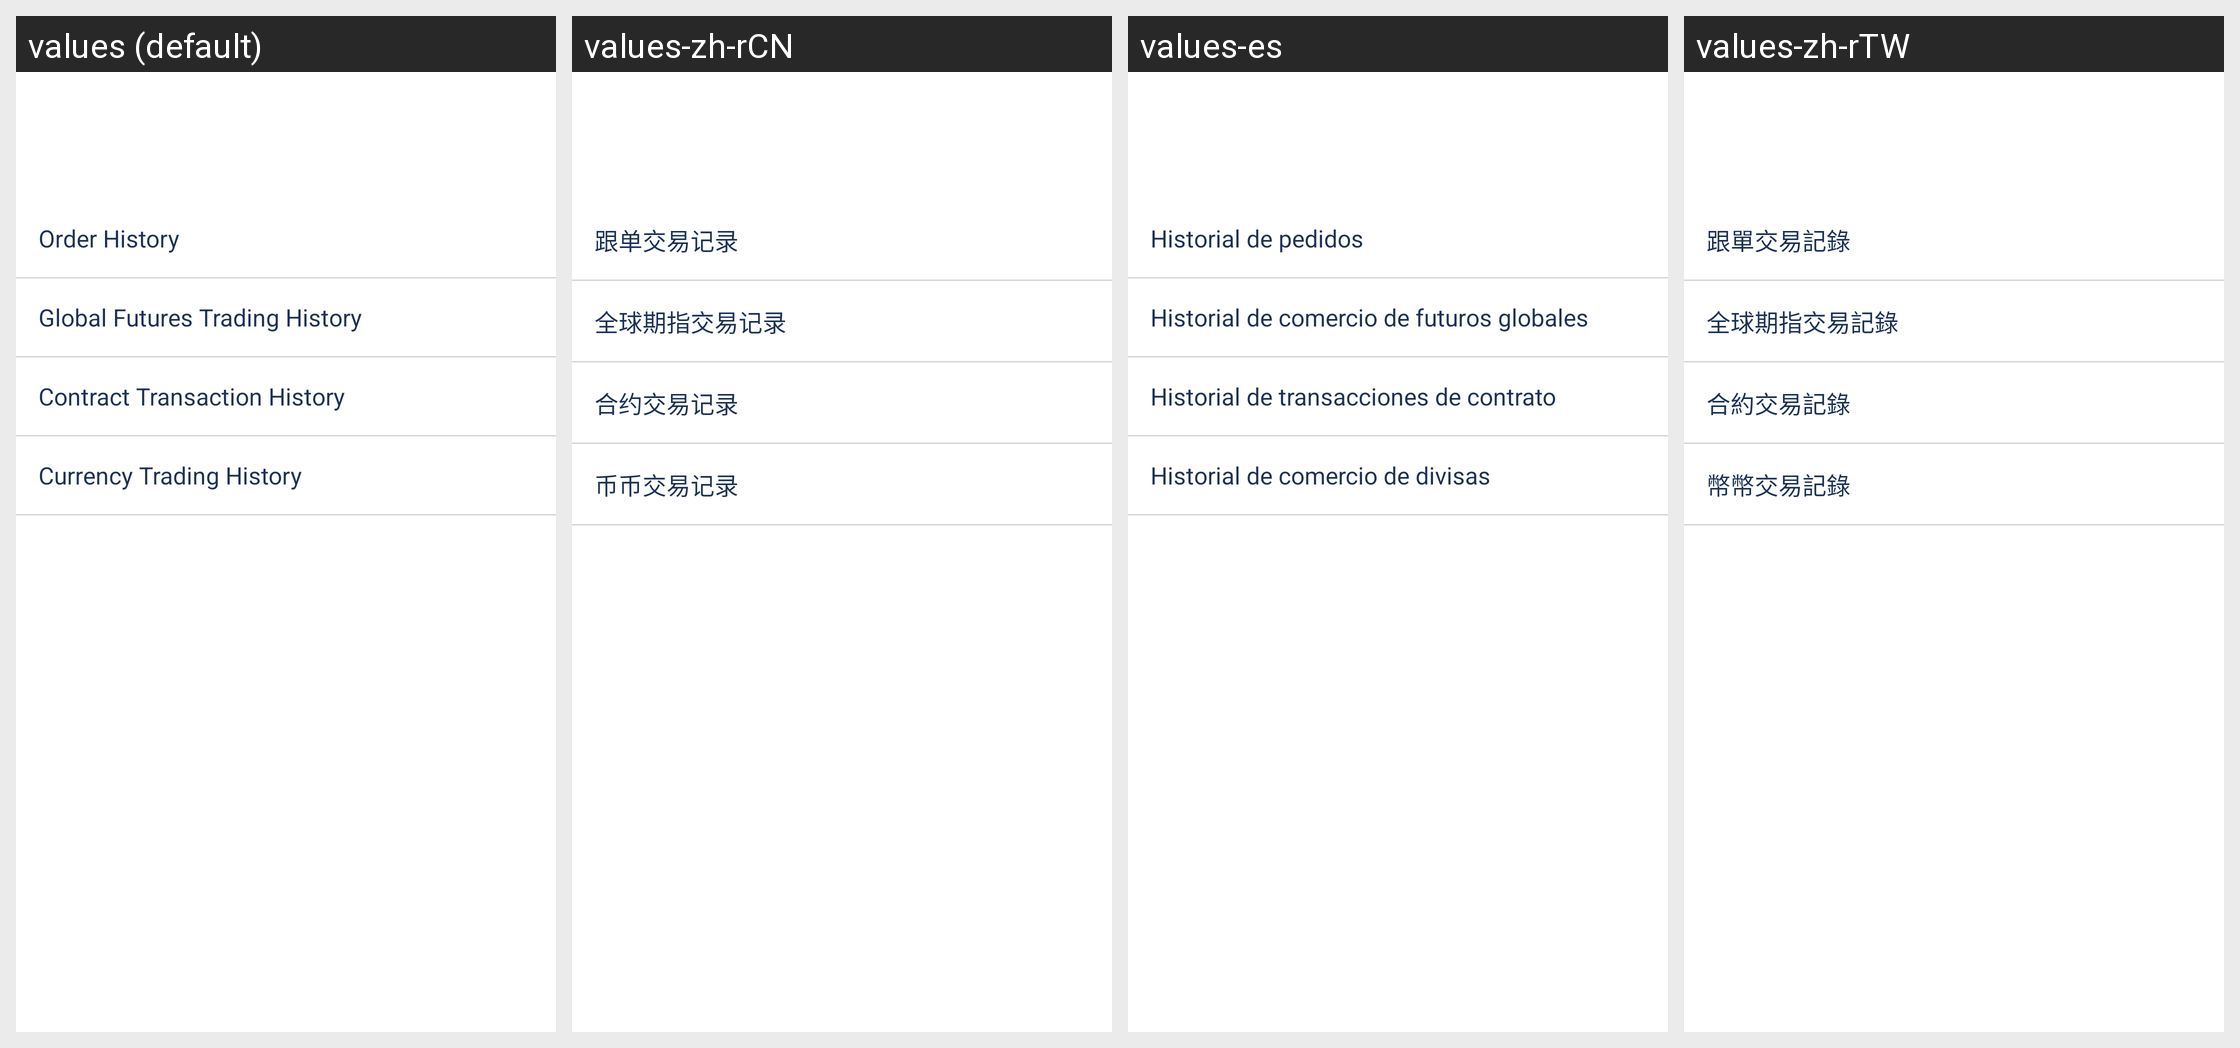

Locale-by-locale string values for the Android screen shown in this grid:
Android screen res/layout/activity_select_jiaoyijilu_type.xml rendered under 4 locales, left to right: values (default), values-zh-rCN, values-es, values-zh-rTW. Device: Nexus 5 (rendered at 1080×1920; each locale shown at half size, 540×960, under a caption strip naming it); theme AppThemeToolBar.Translucent.
Other locales in the repository, not shown: values-de-rDE, values-en-rUS, values-fr, values-ja-rJP, values-jp, values-ko, values-pt, values-ru.
Strings drawn on this screen, with the default value and each locale's value (text and hints the layout hard-codes, and strings that could not be matched under every locale, appear in the picture but are not listed):

gendanjiaoyijilu
  values: Order History
  values-zh-rCN: 跟单交易记录
  values-es: Historial de pedidos
  values-zh-rTW: 跟單交易記錄

quanqiuzhishujiaoyijilu
  values: Global Futures Trading History
  values-zh-rCN: 全球期指交易记录
  values-es: Historial de comercio de futuros globales
  values-zh-rTW: 全球期指交易記錄

heyuejiaoyijilu
  values: Contract Transaction History
  values-zh-rCN: 合约交易记录
  values-es: Historial de transacciones de contrato
  values-zh-rTW: 合約交易記錄

bibijiaoyijilu
  values: Currency Trading History
  values-zh-rCN: 币币交易记录
  values-es: Historial de comercio de divisas
  values-zh-rTW: 幣幣交易記錄
